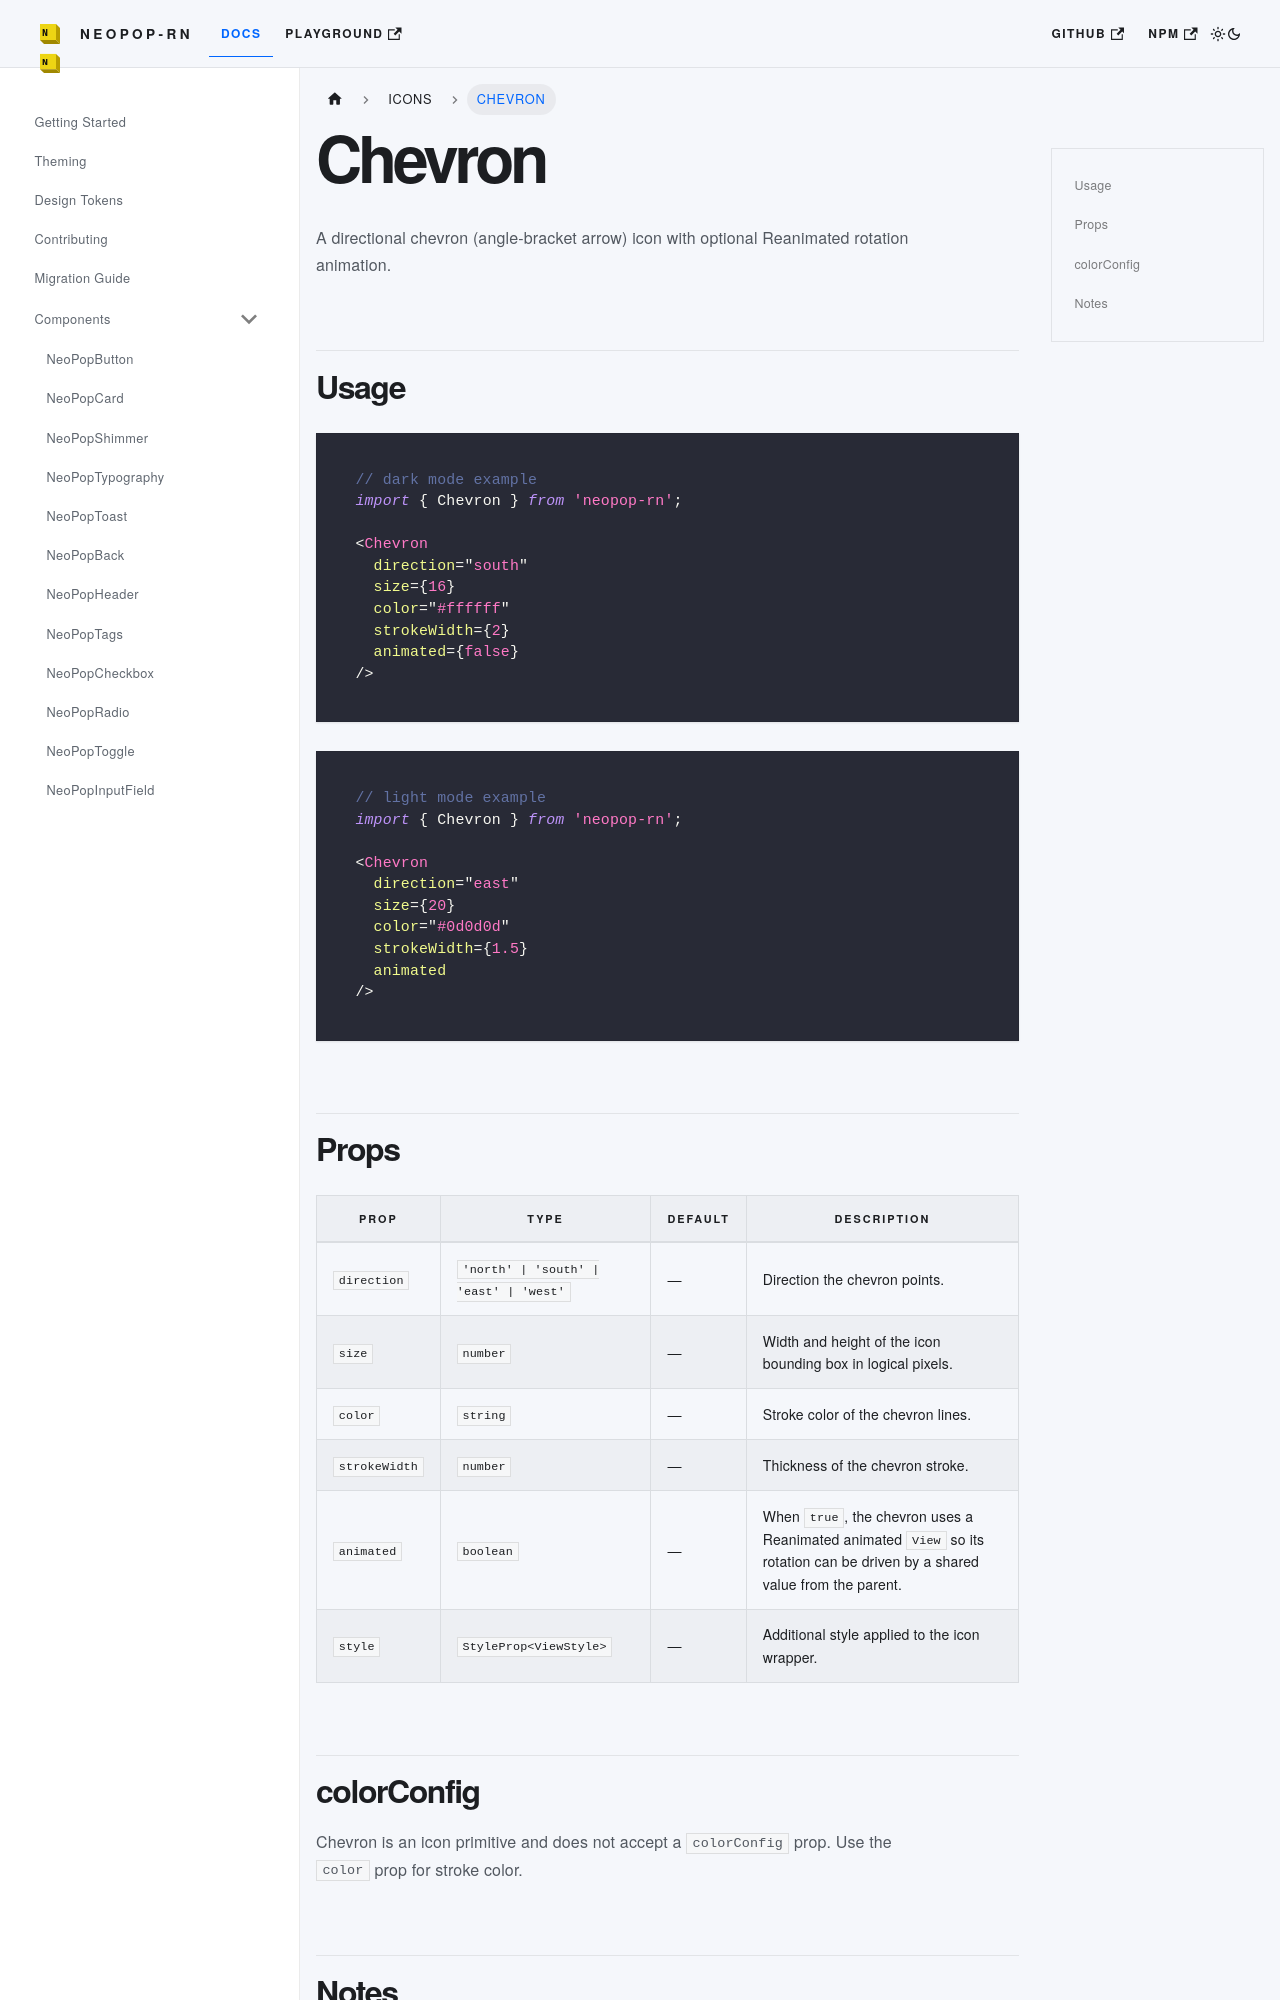

repository: codecollab-co/neopop-rn · page: docs/components/Chevron/index.html · generator: docusaurus

# Chevron

A directional chevron (angle-bracket arrow) icon with optional Reanimated rotation animation.

## Usage

```tsx
// dark mode example
import { Chevron } from 'neopop-rn';

<Chevron
  direction="south"
  size={16}
  color="#ffffff"
  strokeWidth={2}
  animated={false}
/>
```

```tsx
// light mode example
import { Chevron } from 'neopop-rn';

<Chevron
  direction="east"
  size={20}
  color="#0d0d0d"
  strokeWidth={1.5}
  animated
/>
```

## Props

| Prop | Type | Default | Description |
|------|------|---------|-------------|
| `direction` | `'north' \| 'south' \| 'east' \| 'west'` | — | Direction the chevron points. |
| `size` | `number` | — | Width and height of the icon bounding box in logical pixels. |
| `color` | `string` | — | Stroke color of the chevron lines. |
| `strokeWidth` | `number` | — | Thickness of the chevron stroke. |
| `animated` | `boolean` | — | When `true`, the chevron uses a Reanimated animated `View` so its rotation can be driven by a shared value from the parent. |
| `style` | `StyleProp<ViewStyle>` | — | Additional style applied to the icon wrapper. |
